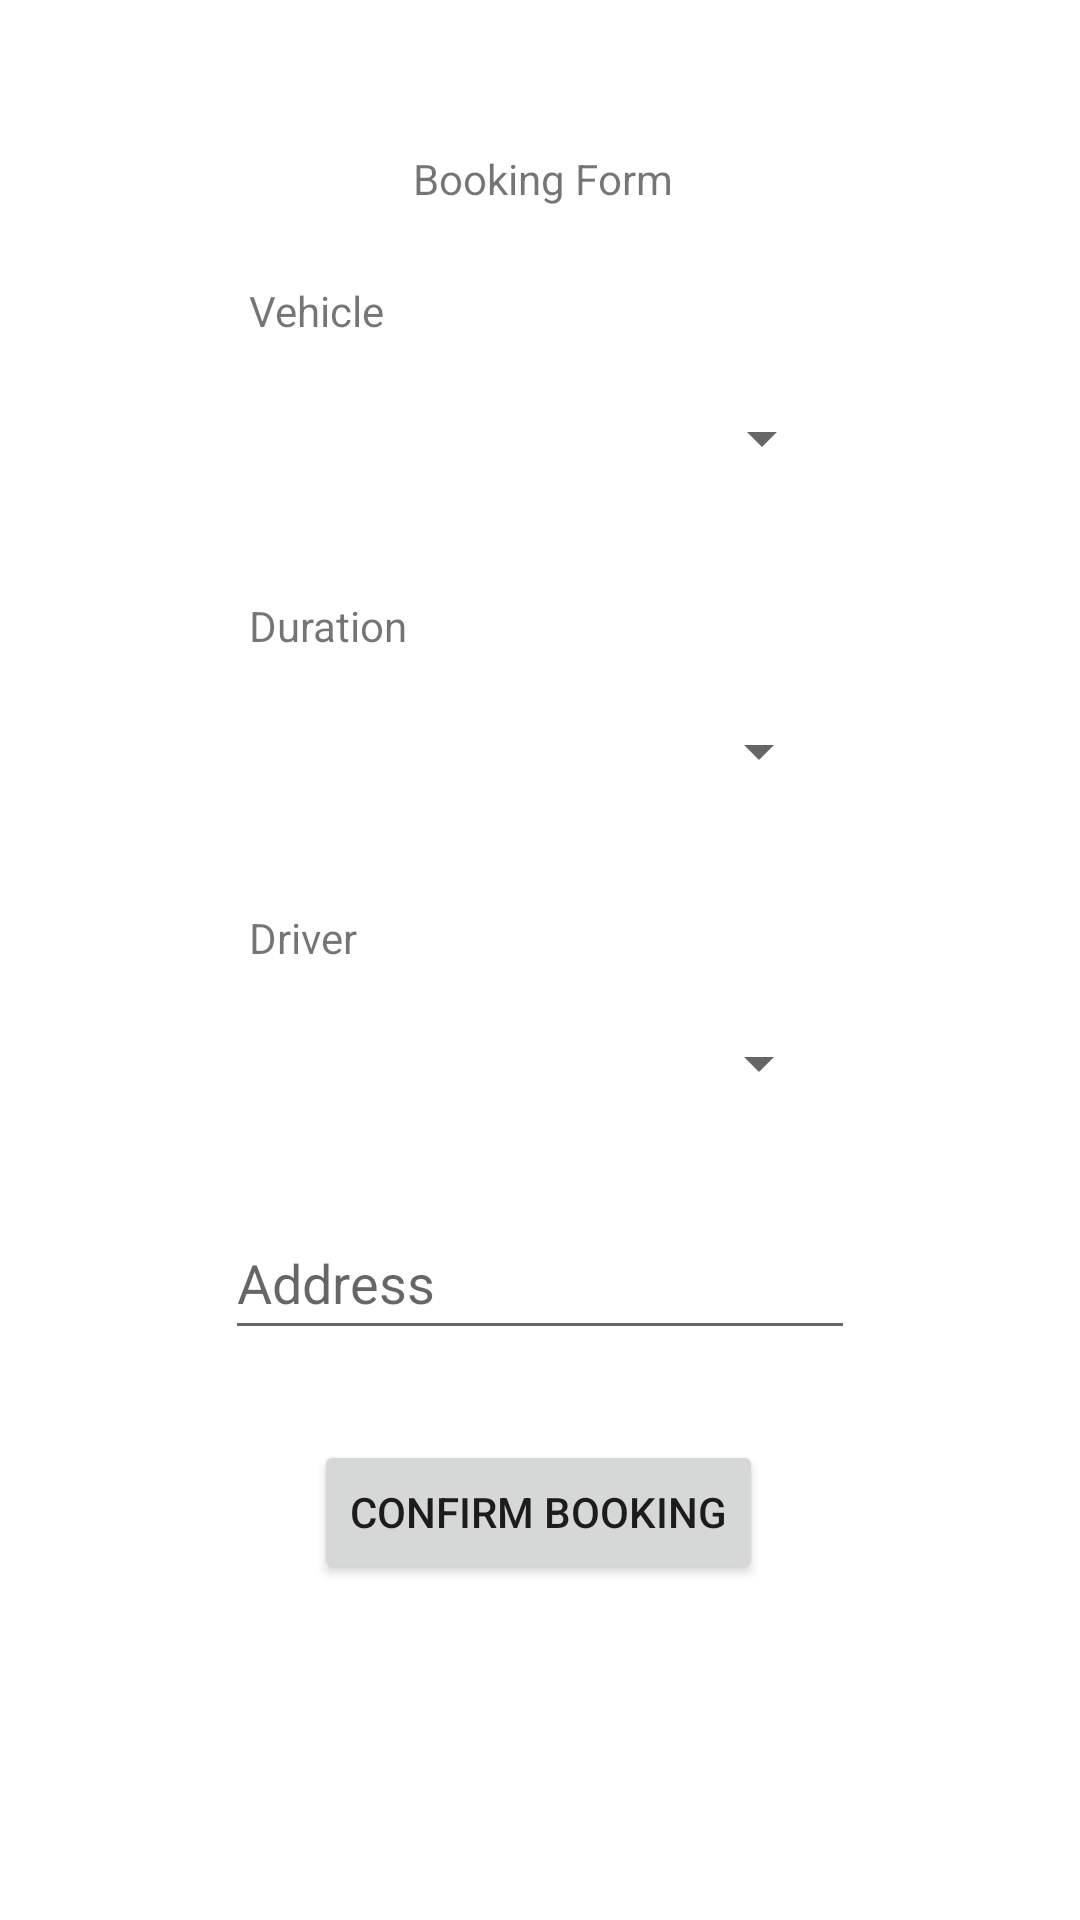

Android layout source for this screen:
<!-- AndroidManifest.xml: application theme Theme.RentCars.NoActionBar -->
<!-- res/layout/fragment_customer_booking.xml -->
<?xml version="1.0" encoding="utf-8"?>
<androidx.constraintlayout.widget.ConstraintLayout xmlns:android="http://schemas.android.com/apk/res/android"
    xmlns:app="http://schemas.android.com/apk/res-auto"
    xmlns:tools="http://schemas.android.com/tools"
    android:layout_width="match_parent"
    android:layout_height="match_parent"
    tools:context=".customer.BookingFragment">

    <Spinner
        android:id="@+id/spinner_duration"
        android:layout_width="194dp"
        android:layout_height="55dp"
        android:layout_marginTop="5dp"
        app:layout_constraintStart_toStartOf="@+id/textView16"
        app:layout_constraintTop_toBottomOf="@+id/textView16"
        tools:ignore="SpeakableTextPresentCheck" />

    <Spinner
        android:id="@+id/spinner_driver"
        android:layout_width="194dp"
        android:layout_height="55dp"
        android:layout_marginTop="5dp"
        app:layout_constraintStart_toStartOf="@+id/textView"
        app:layout_constraintTop_toBottomOf="@+id/textView"
        tools:ignore="SpeakableTextPresentCheck" />

    <TextView
        android:id="@+id/textView16"
        android:layout_width="wrap_content"
        android:layout_height="wrap_content"
        android:layout_marginTop="25dp"
        android:text="@string/duration"
        app:layout_constraintStart_toStartOf="@+id/textView22"
        app:layout_constraintTop_toBottomOf="@+id/spinner_vehicles" />

    <Spinner
        android:id="@+id/spinner_vehicles"
        android:layout_width="195dp"
        android:layout_height="56dp"
        android:layout_marginTop="5dp"
        app:layout_constraintStart_toStartOf="@+id/textView22"
        app:layout_constraintTop_toBottomOf="@+id/textView22"
        tools:ignore="SpeakableTextPresentCheck" />

    <Button
        android:id="@+id/btn_confirm"
        android:layout_width="wrap_content"
        android:layout_height="wrap_content"
        android:layout_marginStart="17dp"
        android:layout_marginTop="30dp"
        android:layout_marginEnd="18dp"
        android:text="@string/confirm_booking"
        app:layout_constraintEnd_toEndOf="@+id/address"
        app:layout_constraintStart_toStartOf="@+id/address"
        app:layout_constraintTop_toBottomOf="@+id/address" />

    <TextView
        android:id="@+id/textView13"
        android:layout_width="wrap_content"
        android:layout_height="wrap_content"
        android:layout_marginStart="163dp"
        android:layout_marginTop="50dp"
        android:layout_marginEnd="161dp"
        android:text="@string/booking_form"
        app:layout_constraintEnd_toEndOf="parent"
        app:layout_constraintStart_toStartOf="parent"
        app:layout_constraintTop_toTopOf="parent" />

    <EditText
        android:id="@+id/address"
        android:layout_width="wrap_content"
        android:layout_height="wrap_content"
        android:layout_marginTop="20dp"
        android:ems="10"
        android:hint="@string/address"
        android:inputType="textPersonName"
        android:minHeight="48dp"
        app:layout_constraintEnd_toEndOf="@+id/spinner_driver"
        app:layout_constraintStart_toStartOf="@+id/spinner_driver"
        app:layout_constraintTop_toBottomOf="@+id/spinner_driver" />

    <TextView
        android:id="@+id/textView22"
        android:layout_width="wrap_content"
        android:layout_height="wrap_content"
        android:layout_marginStart="-55dp"
        android:layout_marginTop="25dp"
        android:text="@string/vehicle"
        app:layout_constraintStart_toStartOf="@+id/textView13"
        app:layout_constraintTop_toBottomOf="@+id/textView13" />

    <TextView
        android:id="@+id/textView"
        android:layout_width="wrap_content"
        android:layout_height="wrap_content"
        android:layout_marginTop="25dp"
        android:text="@string/driver"
        app:layout_constraintStart_toStartOf="@+id/textView16"
        app:layout_constraintTop_toBottomOf="@+id/spinner_duration" />

</androidx.constraintlayout.widget.ConstraintLayout>
<!-- resources referenced by this layout -->
<resources>
  <string name="address">Address</string>
  <string name="booking_form">Booking Form</string>
  <string name="confirm_booking">Confirm Booking</string>
  <string name="driver">Driver</string>
  <string name="duration">Duration</string>
  <string name="vehicle">Vehicle</string>
  <style name="Theme.RentCars.NoActionBar">
          <item name="windowActionBar">false</item>
          <item name="windowNoTitle">true</item>
      </style>
</resources>
